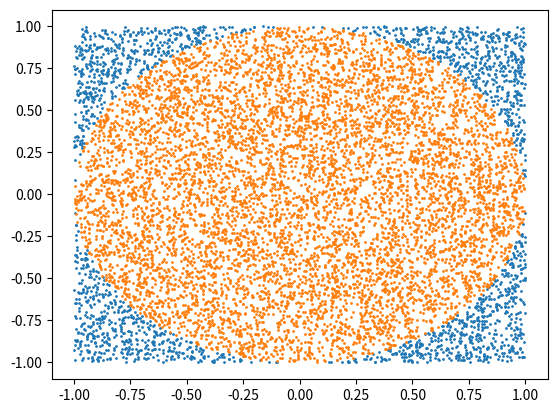

The matplotlib source for this figure:
from math import sqrt
import random
import matplotlib.pyplot as plt

point=0
point_num=10000

in_circle=[[],[]]
out_circle=[[],[]]

for i in range(point_num):
   x=random.uniform(-1,1)
   y=random.uniform(-1,1)
   distance = sqrt(x**2+y**2)

   if distance > 1:
      out_circle[0].append(x)
      out_circle[1].append(y)
   
   elif distance <=1:
      in_circle[0].append(x)
      in_circle[1].append(y)
pi=0
pi=4*(len(in_circle[0])/point_num)
print("pi number:",pi)

plt.scatter(out_circle[0],out_circle[1],s=1)
plt.scatter(in_circle[0],in_circle[1],s=1)
plt.show()